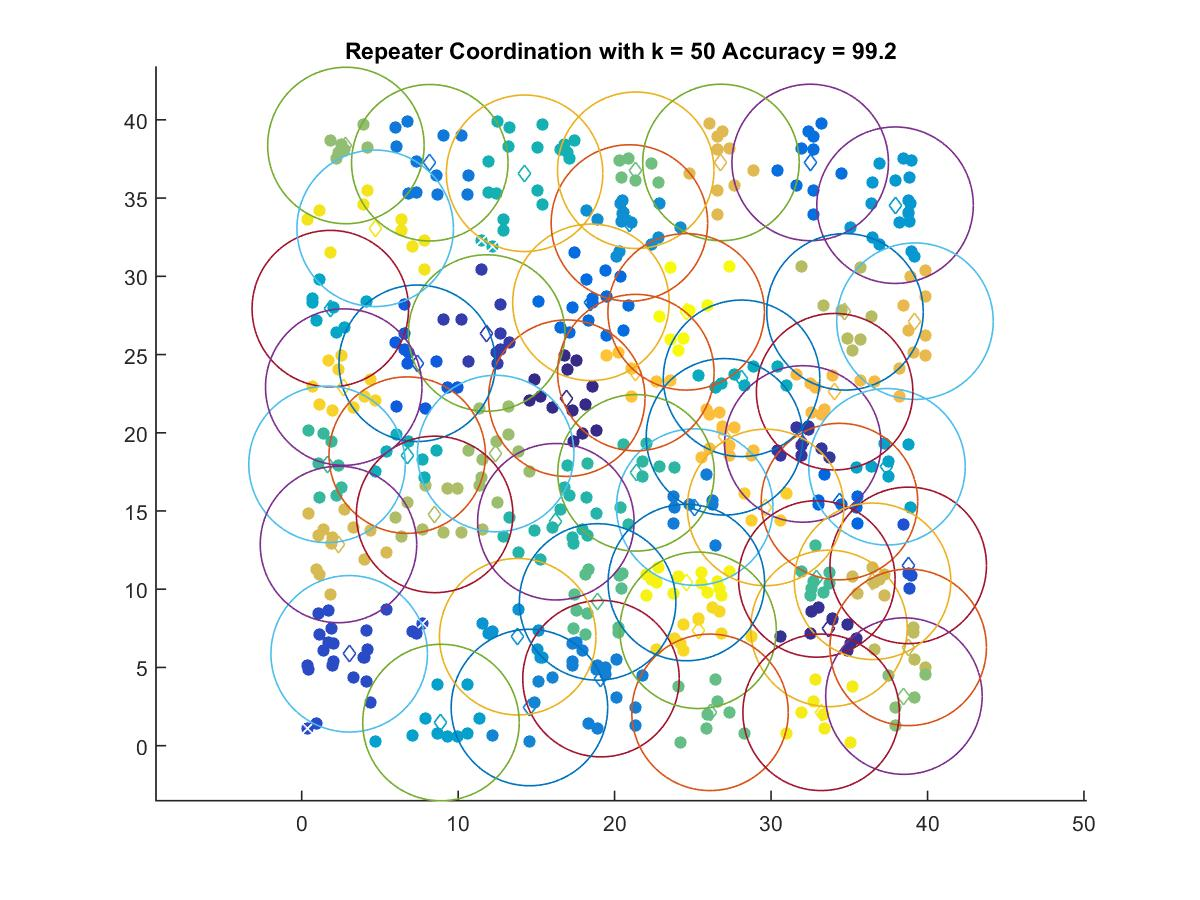

Data behind this chart, as committed beside it:
16.943, 22.211
33.7, 7.495
32.03, 19.29
11.82, 26.37
3.036, 5.873
38.77, 11.53
7.386, 24.44
34.37, 15.6
18.49, 28.34
32.5, 37.28
8.188, 37.26
25.12, 15.25
19.13, 4.285
14.56, 2.439
20.95, 33.41
13.81, 6.966
37.92, 34.55
8.903, 1.48
37.41, 17.82
1.831, 27.93
28.11, 23.48
6.746, 18.57
14.25, 36.58
16.25, 14.31
21.37, 17.44
1.62, 17.98
32.92, 10.66
18.91, 9.188
26.1, 2.131
21.35, 36.78
38.49, 3.17
2.826, 38.36
12.4, 18.67
8.498, 14.78
34.72, 27.73
38.76, 6.283
36.49, 10.51
2.352, 12.86
26.8, 37.28
39.2, 27.13
34.06, 22.62
27.02, 19.74
21.36, 23.84
29.65, 15.23
2.688, 22.92
25.33, 7.375
4.698, 33.07
33.2, 2.131
24.59, 10.43
24.57, 27.73
